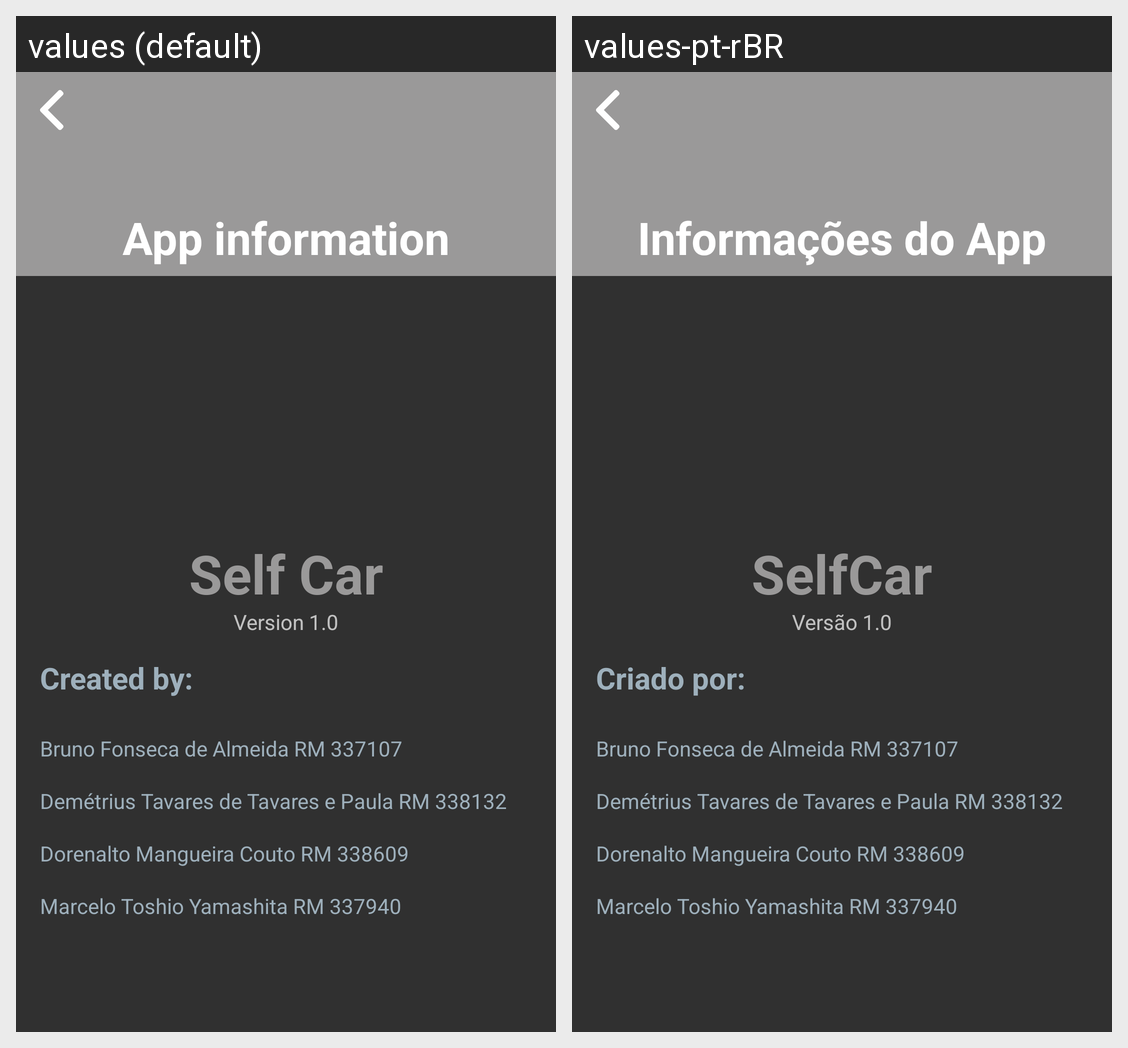

The Android screen above is rendered under two locales of the same app. Produce the string resources it draws, with the default and per-locale values.
Android screen res/layout/activity_information.xml rendered under 2 locales, left to right: values (default), values-pt-rBR. Device: Nexus 5 (rendered at 1080×1920; each locale shown at half size, 540×960, under a caption strip naming it); theme Theme.AppCompat.
Strings drawn on this screen, with the default value and each locale's value (text and hints the layout hard-codes, and strings that could not be matched under every locale, appear in the picture but are not listed):

information_app
  values: App information
  values-pt-rBR: Informações do App

information_app_tv
  values: Created by:
  values-pt-rBR: Criado por:

app_name
  values: Self Car
  values-pt-rBR: SelfCar

version
  values: Version 1.0
  values-pt-rBR: Versão 1.0
